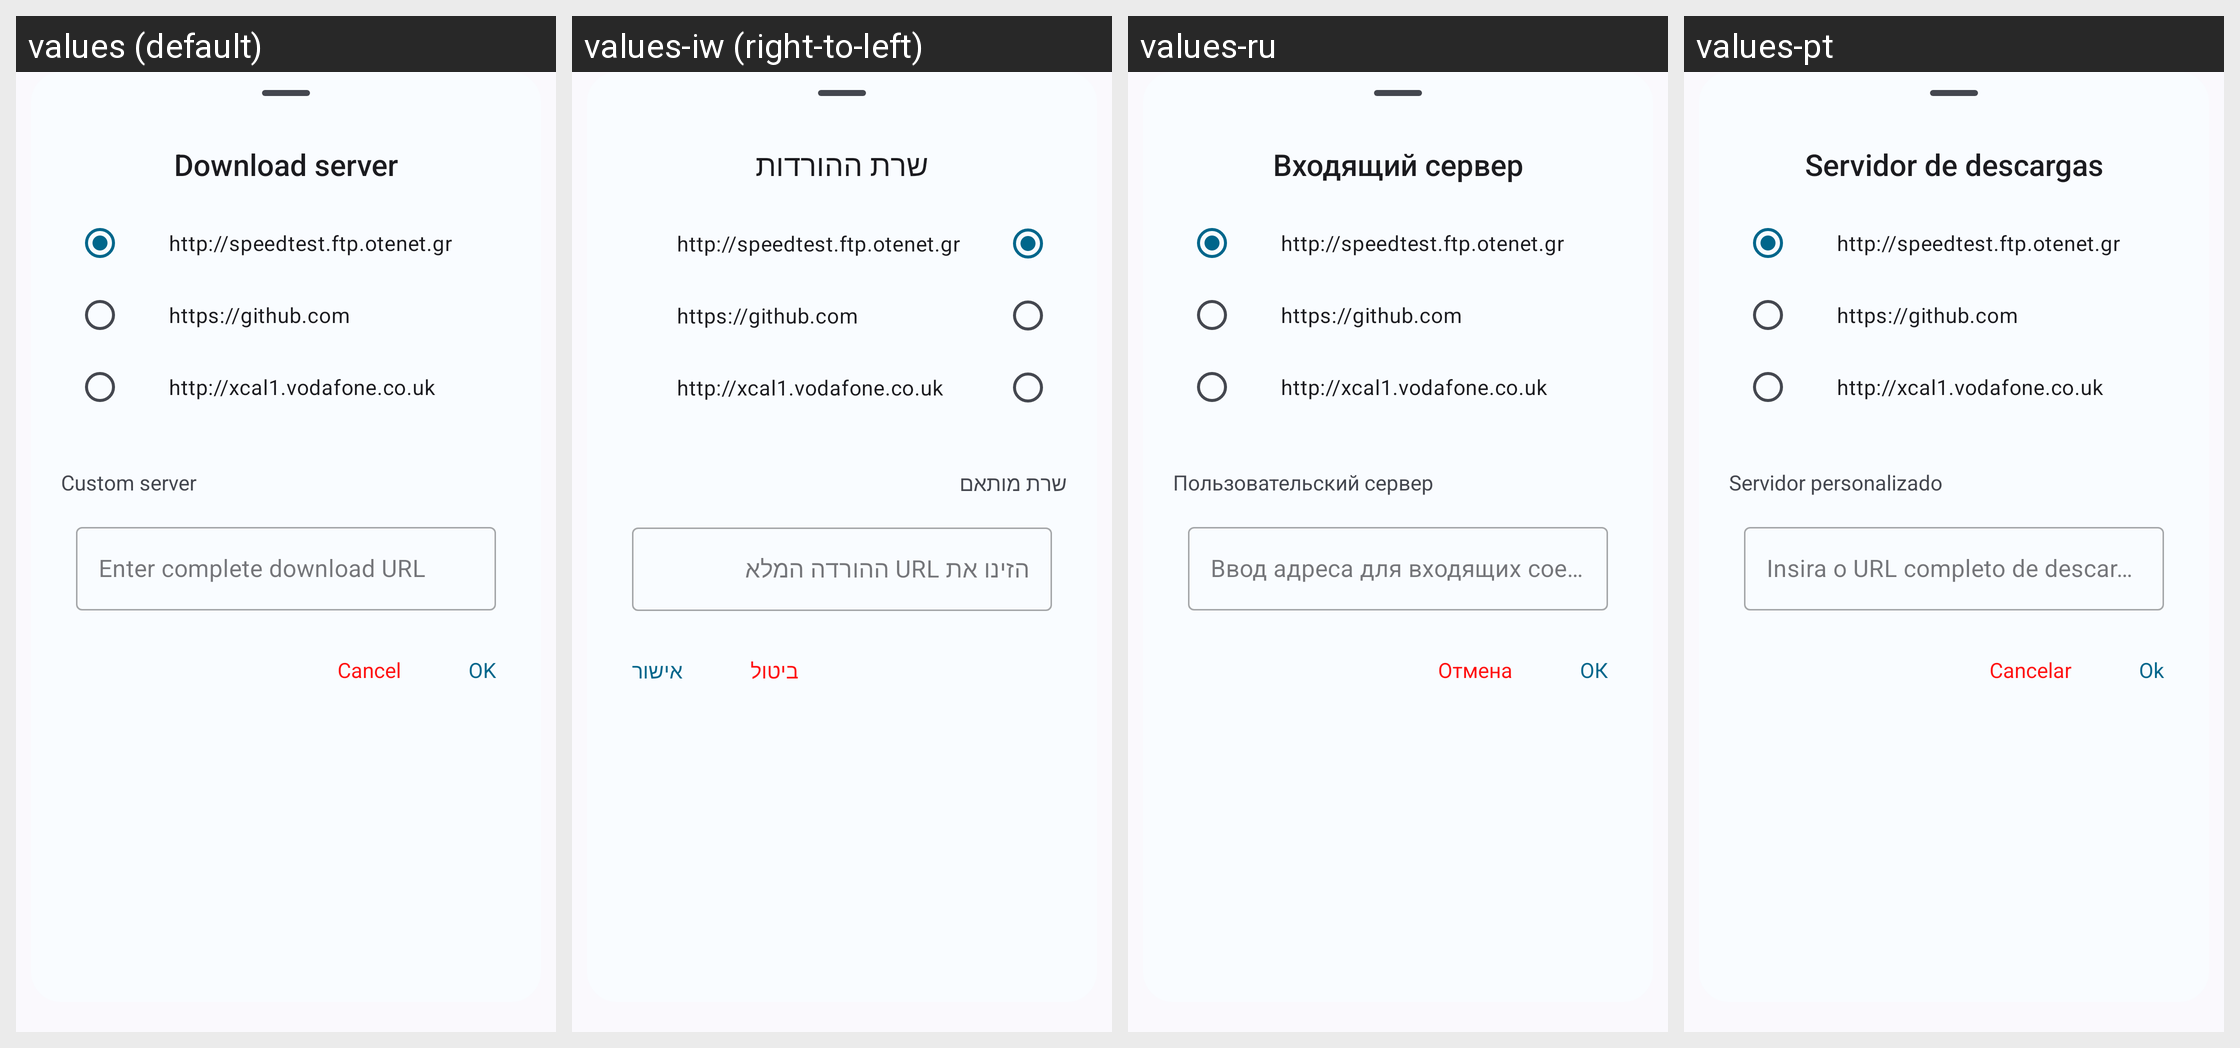

The Android screen above is rendered under several locales of the same app. Produce the string resources it draws, with the default and per-locale values.
Android screen res/layout/layout_download_server.xml rendered under 4 locales, left to right: values (default), values-iw (right-to-left), values-ru, values-pt. Device: Nexus 5 (rendered at 1080×1920; each locale shown at half size, 540×960, under a caption strip naming it); theme Theme.DataMonitor.
Other locales in the repository, not shown: values-ar, values-bho, values-cs, values-de, values-es, values-et, values-fr, values-ga, values-hi, values-hu, values-ia, values-in, values-it, values-ja, values-ko, values-ml, values-mr, values-ms, values-nb-rNO, values-nl, values-ota, values-pl, values-pt-rBR, values-ro, values-ta, values-tr, values-uk, values-uz, values-vi, values-zh-rCN, values-zh-rTW.
Strings drawn on this screen, with the default value and each locale's value (text and hints the layout hard-codes, and strings that could not be matched under every locale, appear in the picture but are not listed):

settings_download_server
  values: Download server
  values-iw: שרת ההורדות
  values-ru: Входящий сервер
  values-pt: Servidor de descargas

download_url_1_summary
  values: http://speedtest.ftp.otenet.gr
  values-iw: http://speedtest.ftp.otenet.gr  [not translated; the default value is used]
  values-ru: http://speedtest.ftp.otenet.gr  [not translated; the default value is used]
  values-pt: http://speedtest.ftp.otenet.gr  [not translated; the default value is used]

download_url_2_summary
  values: https://github.com
  values-iw: https://github.com  [not translated; the default value is used]
  values-ru: https://github.com  [not translated; the default value is used]
  values-pt: https://github.com  [not translated; the default value is used]

download_url_3_summary
  values: http://xcal1.vodafone.co.uk
  values-iw: http://xcal1.vodafone.co.uk  [not translated; the default value is used]
  values-ru: http://xcal1.vodafone.co.uk  [not translated; the default value is used]
  values-pt: http://xcal1.vodafone.co.uk  [not translated; the default value is used]

label_custom_server
  values: Custom server
  values-iw: שרת מותאם
  values-ru: Пользовательский сервер
  values-pt: Servidor personalizado

custom_download_url_hint
  values: Enter complete download URL
  values-iw: הזינו את URL ההורדה המלא
  values-ru: Ввод адреса для входящих соединений
  values-pt: Insira o URL completo de descarga

action_cancel
  values: Cancel
  values-iw: ביטול
  values-ru: Отмена
  values-pt: Cancelar

action_ok
  values: OK
  values-iw: אישור
  values-ru: ОК
  values-pt: Ok
